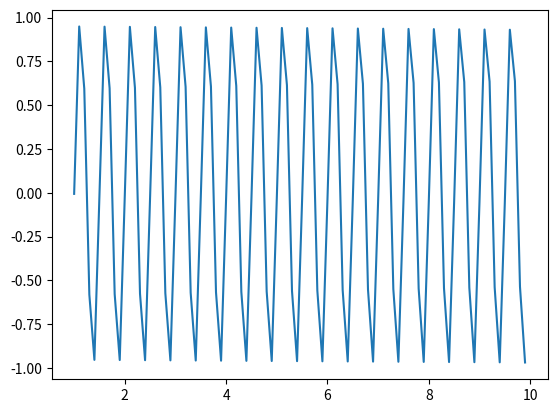

Python code for this plot:
import matplotlib.pyplot as plt 
import numpy as np 

x= np.arange(1,10,0.1)
y= np.sin(4*3.14*x)

plt.plot(x,y);
plt.show();
